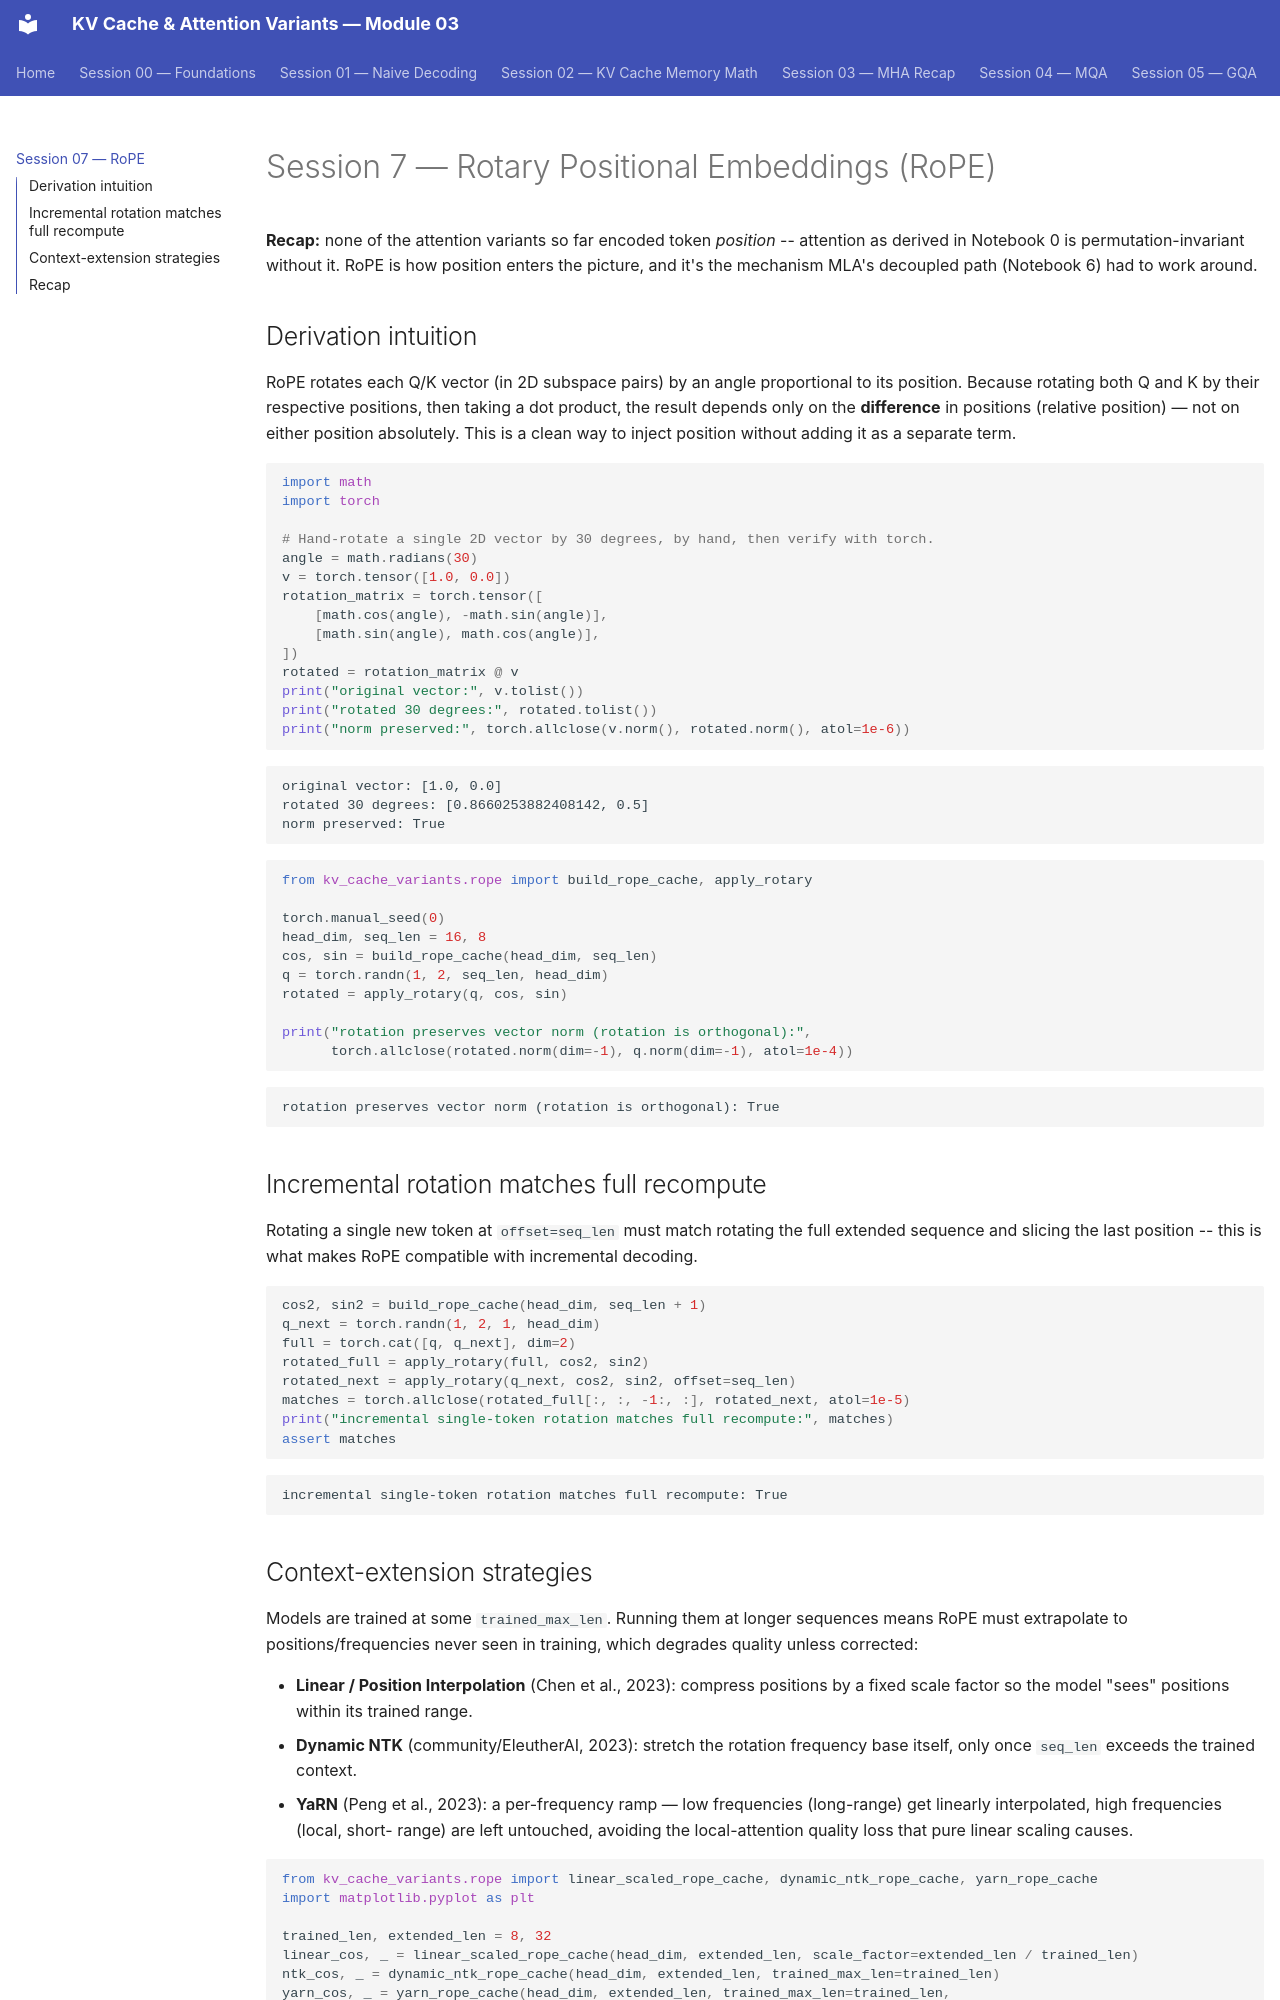

repository: Murtuzasaifee/kv-cache-attention-variants · page: 07_rope/index.html · generator: mkdocs

# Session 7 — Rotary Positional Embeddings (RoPE)

**Recap:** none of the attention variants so far encoded token *position* --
attention as derived in Notebook 0 is permutation-invariant without it. RoPE
is how position enters the picture, and it's the mechanism MLA's decoupled
path (Notebook 6) had to work around.


## Derivation intuition

RoPE rotates each Q/K vector (in 2D subspace pairs) by an angle proportional
to its position. Because rotating both Q and K by their respective
positions, then taking a dot product, the result depends only on the
**difference** in positions (relative position) — not on either position
absolutely. This is a clean way to inject position without adding it as a
separate term.



```python
import math
import torch

# Hand-rotate a single 2D vector by 30 degrees, by hand, then verify with torch.
angle = math.radians(30)
v = torch.tensor([1.0, 0.0])
rotation_matrix = torch.tensor([
    [math.cos(angle), -math.sin(angle)],
    [math.sin(angle), math.cos(angle)],
])
rotated = rotation_matrix @ v
print("original vector:", v.tolist())
print("rotated 30 degrees:", rotated.tolist())
print("norm preserved:", torch.allclose(v.norm(), rotated.norm(), atol=1e-6))

```

    original vector: [1.0, 0.0]
    rotated 30 degrees: [0.8660253882408142, 0.5]
    norm preserved: True



```python
from kv_cache_variants.rope import build_rope_cache, apply_rotary

torch.manual_seed(0)
head_dim, seq_len = 16, 8
cos, sin = build_rope_cache(head_dim, seq_len)
q = torch.randn(1, 2, seq_len, head_dim)
rotated = apply_rotary(q, cos, sin)

print("rotation preserves vector norm (rotation is orthogonal):",
      torch.allclose(rotated.norm(dim=-1), q.norm(dim=-1), atol=1e-4))

```

    rotation preserves vector norm (rotation is orthogonal): True


## Incremental rotation matches full recompute

Rotating a single new token at `offset=seq_len` must match rotating the full
extended sequence and slicing the last position -- this is what makes RoPE
compatible with incremental decoding.



```python
cos2, sin2 = build_rope_cache(head_dim, seq_len + 1)
q_next = torch.randn(1, 2, 1, head_dim)
full = torch.cat([q, q_next], dim=2)
rotated_full = apply_rotary(full, cos2, sin2)
rotated_next = apply_rotary(q_next, cos2, sin2, offset=seq_len)
matches = torch.allclose(rotated_full[:, :, -1:, :], rotated_next, atol=1e-5)
print("incremental single-token rotation matches full recompute:", matches)
assert matches

```

    incremental single-token rotation matches full recompute: True
